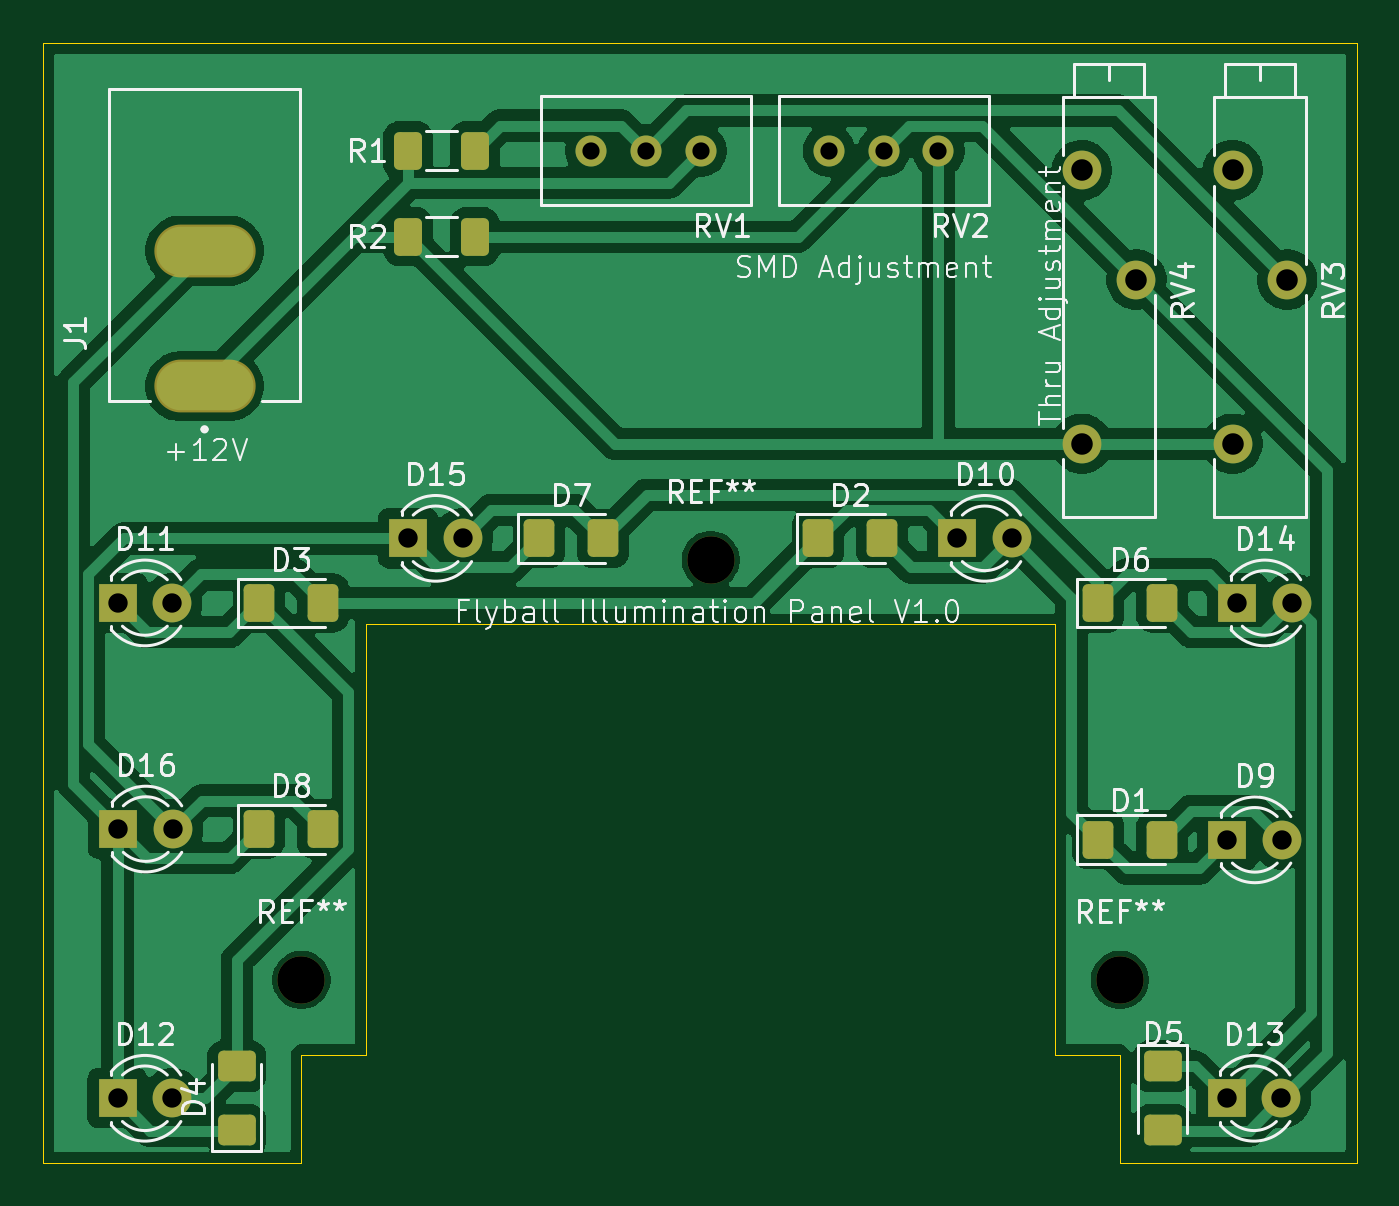
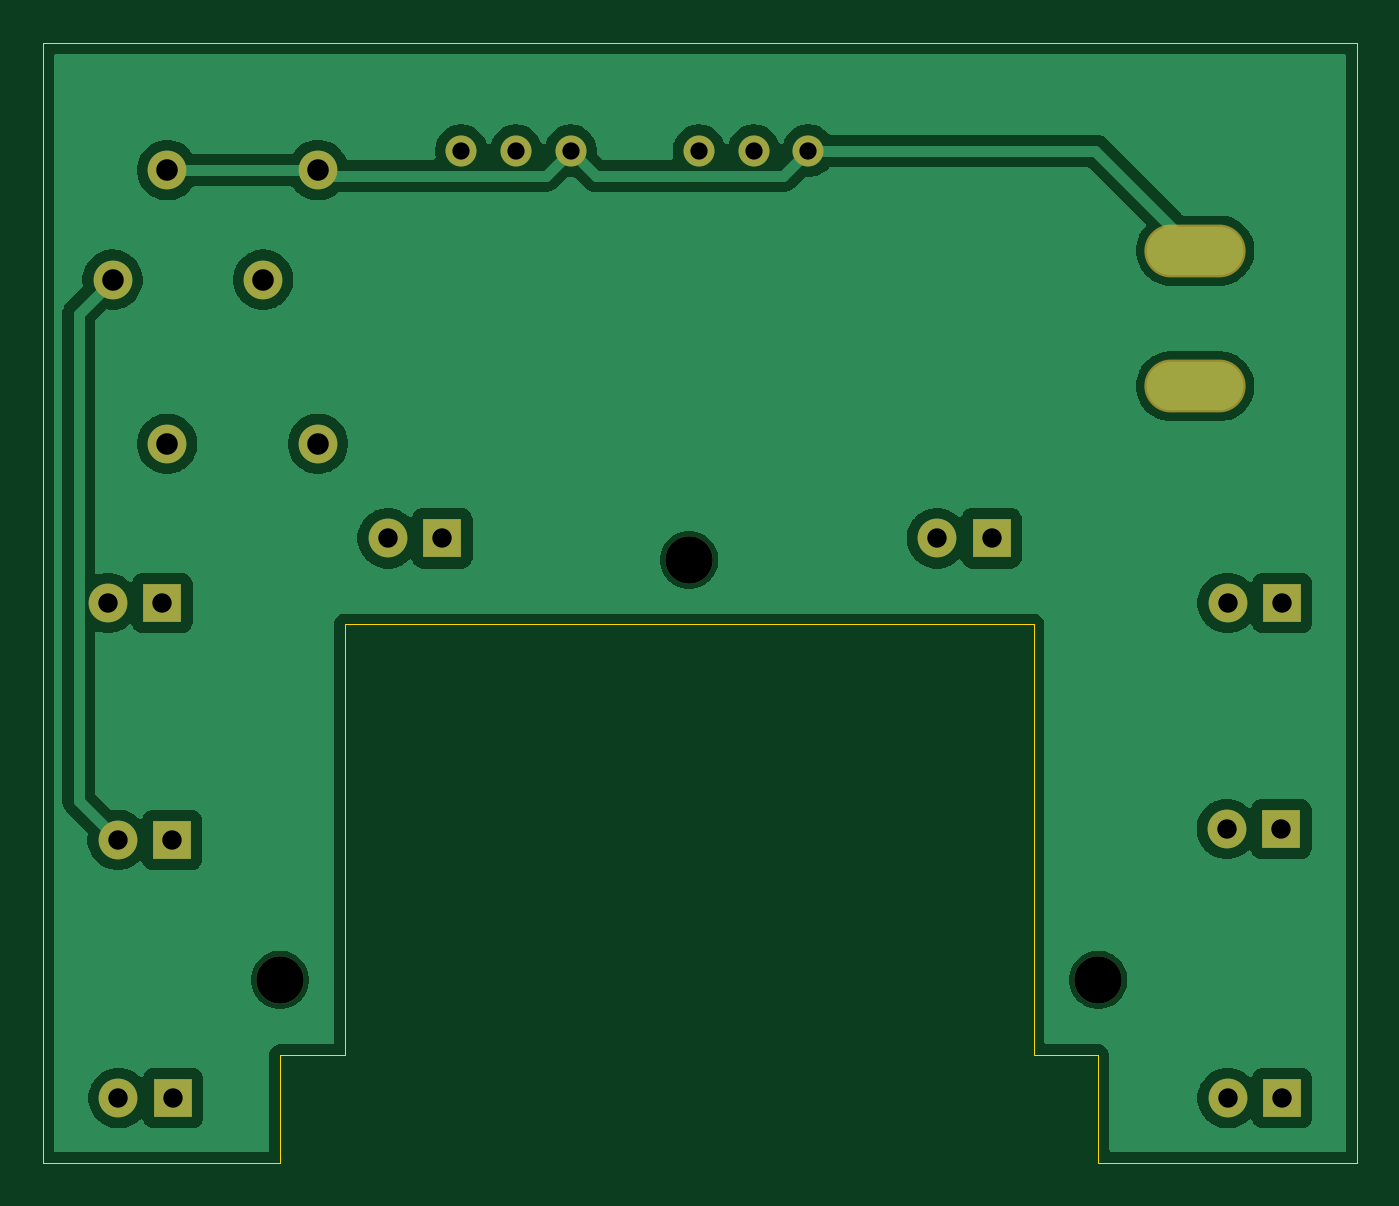
Circuit board: 11 layer files. Board 61.0 x 52.0 mm.
- bottom_copper: panel-B_Cu.gbr (49753 bytes)
- bottom_mask: panel-B_Mask.gbr (1790 bytes)
- paste: panel-B_Paste.gbr (450 bytes)
- bottom_silk: panel-B_Silkscreen.gbr (451 bytes)
- outline: panel-Edge_Cuts.gbr (1060 bytes)
- top_copper: panel-F_Cu.gbr (77928 bytes)
- top_mask: panel-F_Mask.gbr (3455 bytes)
- paste: panel-F_Paste.gbr (2095 bytes)
- top_silk: panel-F_Silkscreen.gbr (60925 bytes)
- drill: panel-NPTH.drl (364 bytes)
- drill: panel-PTH.drl (976 bytes)

=== bottom_copper: panel-B_Cu.gbr (49753 bytes, source omitted) ===
=== bottom_mask: panel-B_Mask.gbr ===
%TF.GenerationSoftware,KiCad,Pcbnew,10.0.3*%
%TF.CreationDate,2026-06-18T19:52:03-04:00*%
%TF.ProjectId,panel,70616e65-6c2e-46b6-9963-61645f706362,rev?*%
%TF.SameCoordinates,Original*%
%TF.FileFunction,Soldermask,Bot*%
%TF.FilePolarity,Negative*%
%FSLAX46Y46*%
G04 Gerber Fmt 4.6, Leading zero omitted, Abs format (unit mm)*
G04 Created by KiCad (PCBNEW 10.0.3) date 2026-06-18 19:52:03*
%MOMM*%
%LPD*%
G01*
G04 APERTURE LIST*
%ADD10C,1.800000*%
%ADD11C,2.200000*%
%ADD12R,1.800000X1.800000*%
%ADD13O,4.704000X2.454000*%
%ADD14C,1.440000*%
G04 APERTURE END LIST*
D10*
%TO.C,RV4*%
X93235000Y-61605000D03*
X95775000Y-53985000D03*
X93235000Y-48905000D03*
%TD*%
%TO.C,RV3*%
X100235000Y-61605000D03*
X102775000Y-53985000D03*
X100235000Y-48905000D03*
%TD*%
D11*
%TO.C,REF\u002A\u002A*%
X95000000Y-86500000D03*
%TD*%
%TO.C,REF\u002A\u002A*%
X57000000Y-86500000D03*
%TD*%
D10*
%TO.C,D12*%
X51000000Y-92000000D03*
D12*
X48460000Y-92000000D03*
%TD*%
D13*
%TO.C,J1*%
X52500000Y-58937500D03*
X52500000Y-52637500D03*
%TD*%
D14*
%TO.C,RV1*%
X75540000Y-48000000D03*
X73000000Y-48000000D03*
X70460000Y-48000000D03*
%TD*%
D10*
%TO.C,D15*%
X64500000Y-66000000D03*
D12*
X61960000Y-66000000D03*
%TD*%
D11*
%TO.C,REF\u002A\u002A*%
X76000000Y-67000000D03*
%TD*%
D10*
%TO.C,D11*%
X51000000Y-69000000D03*
D12*
X48460000Y-69000000D03*
%TD*%
%TO.C,D13*%
X99960000Y-92000000D03*
D10*
X102500000Y-92000000D03*
%TD*%
D12*
%TO.C,D16*%
X48500000Y-79500000D03*
D10*
X51040000Y-79500000D03*
%TD*%
D12*
%TO.C,D10*%
X87460000Y-66000000D03*
D10*
X90000000Y-66000000D03*
%TD*%
D12*
%TO.C,D9*%
X100000000Y-80000000D03*
D10*
X102540000Y-80000000D03*
%TD*%
%TO.C,D14*%
X103000000Y-69000000D03*
D12*
X100460000Y-69000000D03*
%TD*%
D14*
%TO.C,RV2*%
X86580000Y-48000000D03*
X84040000Y-48000000D03*
X81500000Y-48000000D03*
%TD*%
M02*

=== paste: panel-B_Paste.gbr ===
%TF.GenerationSoftware,KiCad,Pcbnew,10.0.3*%
%TF.CreationDate,2026-06-18T19:52:03-04:00*%
%TF.ProjectId,panel,70616e65-6c2e-46b6-9963-61645f706362,rev?*%
%TF.SameCoordinates,Original*%
%TF.FileFunction,Paste,Bot*%
%TF.FilePolarity,Positive*%
%FSLAX46Y46*%
G04 Gerber Fmt 4.6, Leading zero omitted, Abs format (unit mm)*
G04 Created by KiCad (PCBNEW 10.0.3) date 2026-06-18 19:52:03*
%MOMM*%
%LPD*%
G01*
G04 APERTURE LIST*
G04 APERTURE END LIST*
M02*

=== bottom_silk: panel-B_Silkscreen.gbr ===
%TF.GenerationSoftware,KiCad,Pcbnew,10.0.3*%
%TF.CreationDate,2026-06-18T19:52:03-04:00*%
%TF.ProjectId,panel,70616e65-6c2e-46b6-9963-61645f706362,rev?*%
%TF.SameCoordinates,Original*%
%TF.FileFunction,Legend,Bot*%
%TF.FilePolarity,Positive*%
%FSLAX46Y46*%
G04 Gerber Fmt 4.6, Leading zero omitted, Abs format (unit mm)*
G04 Created by KiCad (PCBNEW 10.0.3) date 2026-06-18 19:52:03*
%MOMM*%
%LPD*%
G01*
G04 APERTURE LIST*
G04 APERTURE END LIST*
M02*

=== outline: panel-Edge_Cuts.gbr ===
%TF.GenerationSoftware,KiCad,Pcbnew,10.0.3*%
%TF.CreationDate,2026-06-18T19:52:03-04:00*%
%TF.ProjectId,panel,70616e65-6c2e-46b6-9963-61645f706362,rev?*%
%TF.SameCoordinates,Original*%
%TF.FileFunction,Profile,NP*%
%FSLAX46Y46*%
G04 Gerber Fmt 4.6, Leading zero omitted, Abs format (unit mm)*
G04 Created by KiCad (PCBNEW 10.0.3) date 2026-06-18 19:52:03*
%MOMM*%
%LPD*%
G01*
G04 APERTURE LIST*
%TA.AperFunction,Profile*%
%ADD10C,0.050000*%
%TD*%
G04 APERTURE END LIST*
D10*
X45000000Y-43000000D02*
X106000000Y-43000000D01*
X95000000Y-90000000D02*
X95000000Y-95000000D01*
X92000000Y-90000000D02*
X95000000Y-90000000D01*
X45000000Y-95000000D02*
X57000000Y-95000000D01*
X106000000Y-95000000D02*
X95000000Y-95000000D01*
X60000000Y-70000000D02*
X92000000Y-70000000D01*
X45000000Y-43000000D02*
X45000000Y-95000000D01*
X106000000Y-95000000D02*
X106000000Y-43000000D01*
X92000000Y-70000000D02*
X92000000Y-90000000D01*
X60000000Y-90000000D02*
X60000000Y-70000000D01*
X57000000Y-90000000D02*
X57000000Y-95000000D01*
X60000000Y-90000000D02*
X57000000Y-90000000D01*
M02*

=== top_copper: panel-F_Cu.gbr (77928 bytes, source omitted) ===
=== top_mask: panel-F_Mask.gbr ===
%TF.GenerationSoftware,KiCad,Pcbnew,10.0.3*%
%TF.CreationDate,2026-06-18T19:52:03-04:00*%
%TF.ProjectId,panel,70616e65-6c2e-46b6-9963-61645f706362,rev?*%
%TF.SameCoordinates,Original*%
%TF.FileFunction,Soldermask,Top*%
%TF.FilePolarity,Negative*%
%FSLAX46Y46*%
G04 Gerber Fmt 4.6, Leading zero omitted, Abs format (unit mm)*
G04 Created by KiCad (PCBNEW 10.0.3) date 2026-06-18 19:52:03*
%MOMM*%
%LPD*%
G01*
G04 APERTURE LIST*
G04 Aperture macros list*
%AMRoundRect*
0 Rectangle with rounded corners*
0 $1 Rounding radius*
0 $2 $3 $4 $5 $6 $7 $8 $9 X,Y pos of 4 corners*
0 Add a 4 corners polygon primitive as box body*
4,1,4,$2,$3,$4,$5,$6,$7,$8,$9,$2,$3,0*
0 Add four circle primitives for the rounded corners*
1,1,$1+$1,$2,$3*
1,1,$1+$1,$4,$5*
1,1,$1+$1,$6,$7*
1,1,$1+$1,$8,$9*
0 Add four rect primitives between the rounded corners*
20,1,$1+$1,$2,$3,$4,$5,0*
20,1,$1+$1,$4,$5,$6,$7,0*
20,1,$1+$1,$6,$7,$8,$9,0*
20,1,$1+$1,$8,$9,$2,$3,0*%
G04 Aperture macros list end*
%ADD10RoundRect,0.250001X-0.624999X0.462499X-0.624999X-0.462499X0.624999X-0.462499X0.624999X0.462499X0*%
%ADD11RoundRect,0.250000X-0.400000X-0.625000X0.400000X-0.625000X0.400000X0.625000X-0.400000X0.625000X0*%
%ADD12C,1.800000*%
%ADD13RoundRect,0.250001X-0.462499X-0.624999X0.462499X-0.624999X0.462499X0.624999X-0.462499X0.624999X0*%
%ADD14C,2.200000*%
%ADD15R,1.800000X1.800000*%
%ADD16O,4.704000X2.454000*%
%ADD17C,1.440000*%
%ADD18RoundRect,0.250001X0.624999X-0.462499X0.624999X0.462499X-0.624999X0.462499X-0.624999X-0.462499X0*%
G04 APERTURE END LIST*
D10*
%TO.C,D5*%
X97000000Y-93487500D03*
X97000000Y-90512500D03*
%TD*%
D11*
%TO.C,R2*%
X65050000Y-52000000D03*
X61950000Y-52000000D03*
%TD*%
D12*
%TO.C,RV4*%
X93235000Y-61605000D03*
X95775000Y-53985000D03*
X93235000Y-48905000D03*
%TD*%
%TO.C,RV3*%
X100235000Y-61605000D03*
X102775000Y-53985000D03*
X100235000Y-48905000D03*
%TD*%
D13*
%TO.C,D1*%
X94000000Y-80000000D03*
X96975000Y-80000000D03*
%TD*%
D14*
%TO.C,REF\u002A\u002A*%
X95000000Y-86500000D03*
%TD*%
%TO.C,REF\u002A\u002A*%
X57000000Y-86500000D03*
%TD*%
D12*
%TO.C,D12*%
X51000000Y-92000000D03*
D15*
X48460000Y-92000000D03*
%TD*%
D16*
%TO.C,J1*%
X52500000Y-58937500D03*
X52500000Y-52637500D03*
%TD*%
D13*
%TO.C,D3*%
X58000000Y-69000000D03*
X55025000Y-69000000D03*
%TD*%
%TO.C,D7*%
X71000000Y-66000000D03*
X68025000Y-66000000D03*
%TD*%
D17*
%TO.C,RV1*%
X75540000Y-48000000D03*
X73000000Y-48000000D03*
X70460000Y-48000000D03*
%TD*%
D12*
%TO.C,D15*%
X64500000Y-66000000D03*
D15*
X61960000Y-66000000D03*
%TD*%
D14*
%TO.C,REF\u002A\u002A*%
X76000000Y-67000000D03*
%TD*%
D12*
%TO.C,D11*%
X51000000Y-69000000D03*
D15*
X48460000Y-69000000D03*
%TD*%
D11*
%TO.C,R1*%
X61950000Y-48000000D03*
X65050000Y-48000000D03*
%TD*%
D15*
%TO.C,D13*%
X99960000Y-92000000D03*
D12*
X102500000Y-92000000D03*
%TD*%
D15*
%TO.C,D16*%
X48500000Y-79500000D03*
D12*
X51040000Y-79500000D03*
%TD*%
D15*
%TO.C,D10*%
X87460000Y-66000000D03*
D12*
X90000000Y-66000000D03*
%TD*%
D18*
%TO.C,D4*%
X54000000Y-90512500D03*
X54000000Y-93487500D03*
%TD*%
D15*
%TO.C,D9*%
X100000000Y-80000000D03*
D12*
X102540000Y-80000000D03*
%TD*%
D13*
%TO.C,D6*%
X94000000Y-69000000D03*
X96975000Y-69000000D03*
%TD*%
%TO.C,D2*%
X81000000Y-66000000D03*
X83975000Y-66000000D03*
%TD*%
D12*
%TO.C,D14*%
X103000000Y-69000000D03*
D15*
X100460000Y-69000000D03*
%TD*%
D13*
%TO.C,D8*%
X55012500Y-79500000D03*
X57987500Y-79500000D03*
%TD*%
D17*
%TO.C,RV2*%
X86580000Y-48000000D03*
X84040000Y-48000000D03*
X81500000Y-48000000D03*
%TD*%
M02*

=== paste: panel-F_Paste.gbr (2095 bytes, source withheld) ===
=== top_silk: panel-F_Silkscreen.gbr (60925 bytes, source omitted) ===
=== drill: panel-NPTH.drl ===
M48
; DRILL file KiCad 10.0.3 date 2026-06-18T19:52:02
; FORMAT={-:-/ absolute / metric / decimal}
; #@! TF.CreationDate,2026-06-18T19:52:02-04:00
; #@! TF.GenerationSoftware,Kicad,Pcbnew,10.0.3
; #@! TF.FileFunction,NonPlated,1,2,NPTH
FMAT,2
METRIC
; #@! TA.AperFunction,NonPlated,NPTH,ComponentDrill
T1C2.200
%
G90
G05
T1
X57.0Y-86.5
X76.0Y-67.0
X95.0Y-86.5
M30

=== drill: panel-PTH.drl ===
M48
; DRILL file KiCad 10.0.3 date 2026-06-18T19:52:02
; FORMAT={-:-/ absolute / metric / decimal}
; #@! TF.CreationDate,2026-06-18T19:52:02-04:00
; #@! TF.GenerationSoftware,Kicad,Pcbnew,10.0.3
; #@! TF.FileFunction,Plated,1,2,PTH
FMAT,2
METRIC
; #@! TA.AperFunction,Plated,PTH,ComponentDrill
T1C0.800
; #@! TA.AperFunction,Plated,PTH,ComponentDrill
T2C0.900
; #@! TA.AperFunction,Plated,PTH,ComponentDrill
T3C1.000
; #@! TA.AperFunction,Plated,PTH,ComponentDrill
T4C1.100
%
G90
G05
T1
X70.46Y-48.0
X73.0Y-48.0
X75.54Y-48.0
X81.5Y-48.0
X84.04Y-48.0
X86.58Y-48.0
T2
X48.46Y-69.0
X48.46Y-92.0
X48.5Y-79.5
X51.0Y-69.0
X51.0Y-92.0
X51.04Y-79.5
X61.96Y-66.0
X64.5Y-66.0
X87.46Y-66.0
X90.0Y-66.0
X99.96Y-92.0
X100.0Y-80.0
X100.46Y-69.0
X102.5Y-92.0
X102.54Y-80.0
X103.0Y-69.0
T3
X93.235Y-48.905
X93.235Y-61.605
X95.775Y-53.985
X100.235Y-48.905
X100.235Y-61.605
X102.775Y-53.985
T4
G00X51.45Y-52.637
M15
G01X53.55Y-52.637
M16
G05
G00X51.45Y-58.938
M15
G01X53.55Y-58.938
M16
G05
M30
